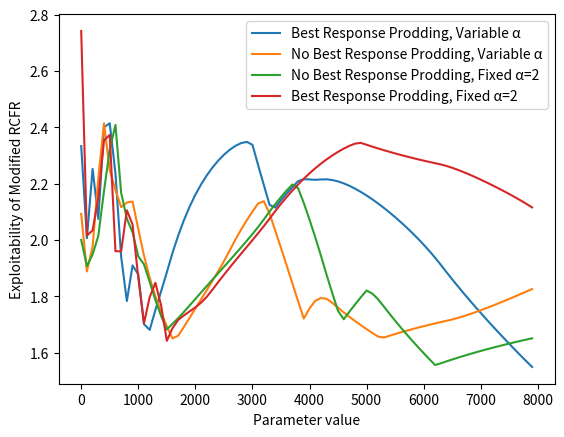

Generate this figure with matplotlib:
import matplotlib.pyplot as plt
import numpy as np

def main():
    results = [[0, 0.33333333, 0.33333333, 0.33333333], [100, 0.3322893 , 0.26574895, 0.40196175], [200, 0.51130362, 0.2867156 , 0.20198078], [300, 0.34749607, 0.51651898, 0.13598495], [400, 0.33310106, 0.56482545, 0.10207349], [500, 0.43929805, 0.47900241, 0.08169954], [600, 0.53259288, 0.39930151, 0.06810561], [700, 0.59927007, 0.34233981, 0.05839011], [800, 0.64929878, 0.29960076, 0.05110046], [900, 0.68822233, 0.26634873, 0.04542893], [1000, 0.69458671, 0.24262911, 0.06278418], [1100, 0.67040586, 0.22918518, 0.10040896], [1200, 0.62950085, 0.22313383, 0.14736532], [1300, 0.59131444, 0.23046425, 0.1782213 ], [1400, 0.56331226, 0.2497701 , 0.18691764], [1500, 0.53948361, 0.28439084, 0.17612556], [1600, 0.51043456, 0.32444086, 0.16512458], [1700, 0.4804302 , 0.36415271, 0.15541708], [1800, 0.45375446, 0.39945795, 0.1467876 ], [1900, 0.4298852, 0.4310488, 0.139066 ], [2000, 0.41049886, 0.45738496, 0.13211617], [2100, 0.41138151, 0.46279057, 0.12582792], [2200, 0.43105667, 0.44883226, 0.12011107], [2300, 0.45578258, 0.4293263 , 0.11489112], [2400, 0.47844887, 0.41144515, 0.11010598], [2500, 0.49930257, 0.39499393, 0.1057035 ], [2600, 0.51855276, 0.37980769, 0.10163955], [2700, 0.53637754, 0.36574595, 0.09787651], [2800, 0.55292957, 0.35268826, 0.09438217], [2900, 0.56834048, 0.34053079, 0.09112873], [3000, 0.58174774, 0.33016014, 0.08809212], [3100, 0.5880023 , 0.32674634, 0.08525136], [3200, 0.58879366, 0.32861825, 0.08258808], [3300, 0.58540723, 0.33450659, 0.08008617], [3400, 0.57807149, 0.34419712, 0.07773139], [3500, 0.56569902, 0.35878985, 0.07551113], [3600, 0.55000624, 0.37657958, 0.07341418], [3700, 0.53514523, 0.39342422, 0.07143055], [3800, 0.52106616, 0.4074785 , 0.07145534], [3900, 0.50770892, 0.41650168, 0.07578941], [4000, 0.49501937, 0.42225473, 0.0827259 ], [4100, 0.48294867, 0.42598919, 0.09106214], [4200, 0.47145263, 0.42816749, 0.10037988], [4300, 0.46049116, 0.42902492, 0.11048391], [4400, 0.45002783, 0.42851141, 0.12146076], [4500, 0.44058115, 0.42649712, 0.13292173], [4600, 0.43603203, 0.42186911, 0.14209887], [4700, 0.43566486, 0.41539614, 0.148939  ], [4800, 0.43902912, 0.40803502, 0.15293586], [4900, 0.44636345, 0.40103987, 0.15259668], [5000, 0.45419692, 0.39625772, 0.14954536], [5100, 0.4599788 , 0.39340753, 0.14661367], [5200, 0.46407278, 0.39213251, 0.14379472], [5300, 0.46678159, 0.39213629, 0.14108212], [5400, 0.46831504, 0.39321499, 0.13846997], [5500, 0.46873001, 0.3953172 , 0.13595279], [5600, 0.4680778, 0.3983967, 0.1335255], [5700, 0.46636969, 0.40244695, 0.13118336], [5800, 0.46371513, 0.4073629 , 0.12892197], [5900, 0.46091814, 0.41234464, 0.12673722], [6000, 0.45912721, 0.41624751, 0.12462528], [6100, 0.45905037, 0.41836705, 0.12258258], [6200, 0.4608376 , 0.41855664, 0.12060576], [6300, 0.46467995, 0.41662836, 0.11869169], [6400, 0.47096685, 0.41219573, 0.11683742], [6500, 0.47890233, 0.40605747, 0.1150402 ], [6600, 0.48638135, 0.40032123, 0.11329743], [6700, 0.49209638, 0.39629694, 0.11160667], [6800, 0.49613164, 0.39390272, 0.10996564], [6900, 0.49880254, 0.39282529, 0.10837217], [7000, 0.50034262, 0.39283316, 0.10682421], [7100, 0.50092274, 0.3937574 , 0.10531986], [7200, 0.50057395, 0.39556876, 0.10385729], [7300, 0.49916776, 0.39839746, 0.10243478], [7400, 0.49667071, 0.40227858, 0.10105071], [7500, 0.49290136, 0.40739509, 0.09970355], [7600, 0.48762395, 0.41398422, 0.09839183], [7700, 0.48229322, 0.4205926 , 0.09711418], [7800, 0.4786285 , 0.42550221, 0.09586929], [7900, 0.47752638, 0.42781771, 0.09465591], [8000, 0.47906353, 0.42746362, 0.09347286], [8100, 0.48366283, 0.42401815, 0.09231901], [8200, 0.48993733, 0.41886936, 0.09119331], [8300, 0.49608193, 0.41382335, 0.09009473], [8400, 0.50180316, 0.40917454, 0.0890223 ], [8500, 0.50552154, 0.40650336, 0.0879751 ], [8600, 0.50757966, 0.40546808, 0.08695225], [8700, 0.50836251, 0.40568458, 0.08595292], [8800, 0.50795565, 0.40706806, 0.08497629], [8900, 0.50636988, 0.40960851, 0.08402161], [9000, 0.50341901, 0.41349285, 0.08308814], [9100, 0.49861431, 0.41921051, 0.08217518], [9200, 0.49319518, 0.42552275, 0.08128207], [9300, 0.48789258, 0.43169926, 0.08040816], [9400, 0.48321799, 0.43722916, 0.07955285], [9500, 0.48118317, 0.44010129, 0.07871554], [9600, 0.48156843, 0.4405359 , 0.07789567], [9700, 0.48440257, 0.43850472, 0.0770927 ], [9800, 0.48948195, 0.43421192, 0.07630612], [9900, 0.49463818, 0.42982639, 0.07553543]]

    # w = [({0: 0.3287380957861504, 1: 0.5983763751889336, 2: 0.07288552902491605}, -1.8938140021012735), ({0: 0.3531781632498168, 1: 0.6089543624847598, 2: 0.037867474265423536}, 1.3704252464796256), ({0: 0.40803868716733044, 1: 0.17646828090532796, 2: 0.4154930319273416}, 0.9683072005147639), ({0: 0.09997453399243171, 1: 0.412563336540131, 2: 0.4874621294674372}, 3.075312417014198), ({0: 0.2557450396276967, 1: 0.2554205408016867, 2: 0.48883441957061674}, 0.7636299501282785), ({0: 0.26452025346742275, 1: 0.4576906920920712, 2: 0.2777890544405061}, 2.3485001199056574), ({0: 0.3146426208522047, 1: 0.3695673687387336, 2: 0.31579001040906174}, -0.4684121428410478), ({0: 0.2973988254799827, 1: 0.5331114852593477, 2: 0.16948968926066946}, 2.099887168106456), ({0: 0.4274456996866944, 1: 0.09691743881508236, 2: 0.47563686149822326}, 1.6258809365633744), ({0: 0.2189992929448454, 1: 0.6085078196761273, 2: 0.17249288737902724}, 2.0390411681348866), ({0: 0.28434596647203986, 1: 0.3810871955452129, 2: 0.3345668379827474}, 0.9343741371017747), ({0: 0.29146161309239516, 1: 0.15048195294163702, 2: 0.5580564339659679}, 1.7990364002304289), ({0: 0.7160163996778808, 1: 0.18821590073001593, 2: 0.09576769959210339}, 1.553502975259382), ({0: 0.43747888214286057, 1: 0.47378759959307143, 2: 0.08873351826406801}, -0.009277126792076595), ({0: 0.14988969909551333, 1: 0.446612465020154, 2: 0.40349783588433275}, 2.5418218701932425), ({0: 0.522345207318134, 1: 0.4691790212295493, 2: 0.008475771452316708}, 1.4398959131883027), ({0: 0.5032634130958875, 1: 0.26724412318920665, 2: 0.22949246371490578}, 0.7209997850705547), ({0: 0.37720864133182636, 1: 0.17463366951224854, 2: 0.44815768915592513}, 1.3895211722980183), ({0: 0.49829005075893734, 1: 0.28172651049801534, 2: 0.21998343874304732}, 1.3857717222218433), ({0: 0.502585703700606, 1: 0.09456988719105137, 2: 0.4028444091083426}, 2.18906672099019), ({0: 0.2015898810774886, 1: 0.3391712940586774, 2: 0.459238824863834}, 1.9144426846603901), ({0: 0.3678166487284589, 1: 0.546046523932087, 2: 0.0861368273394541}, 1.6918541496169772), ({0: 0.7639525944819401, 1: 0.03623264018518428, 2: 0.19981476533287557}, -0.07770822208831096), ({0: 0.22648902626330414, 1: 0.41034208621907486, 2: 0.36316888751762094}, 0.11906038880443792), ({0: 0.37116178090580976, 1: 0.5514504520094405, 2: 0.07738776708474965}, 1.2352603809588343), ({0: 0.4354910965536517, 1: 0.35913077008178634, 2: 0.2053781333645619}, -0.7548895977182384), ({0: 0.31441764726483523, 1: 0.27011716320068463, 2: 0.4154651895344801}, 0.9460202992670648), ({0: 0.28019105871767086, 1: 0.3333375864684407, 2: 0.3864713548138884}, 0.5720608954963811), ({0: 0.48961281865505163, 1: 0.08845833009022111, 2: 0.4219288512547273}, 1.3360192067512573), ({0: 0.46036128764351847, 1: 0.5095259875073205, 2: 0.03011272484916117}, 2.8165671575558004), ({0: 0.21277675264746845, 1: 0.39357812059686564, 2: 0.3936451267556659}, 0.06096441543572295), ({0: 0.3365663081558344, 1: 0.27457478463768614, 2: 0.38885890720647953}, 0.42328245347721605), ({0: 0.44108183071842233, 1: 0.040381575788998605, 2: 0.5185365934925791}, 1.4532577315553294), ({0: 0.2936757612394948, 1: 0.3759349283804026, 2: 0.33038931038010255}, 0.2629942066057116), ({0: 0.3389268935213635, 1: 0.38600972273533485, 2: 0.2750633837433015}, 1.1202824499886541), ({0: 0.6447232118212086, 1: 0.08226862051435535, 2: 0.2730081676644361}, 2.0502616387576253), ({0: 0.11196079401187382, 1: 0.43614313356533607, 2: 0.4518960724227902}, 1.8545206102816871), ({0: 0.4843306801224436, 1: 0.16137220951766781, 2: 0.3542971103598885}, 0.7040927239367407), ({0: 0.02488268567389404, 1: 0.4391634410952504, 2: 0.5359538732308555}, 1.8157251717567964), ({0: 0.4436796727130149, 1: 0.13214242387868697, 2: 0.4241779034082982}, 0.4648167467476565), ({0: 0.3956124255387777, 1: 0.027757023130784035, 2: 0.5766305513304382}, -0.424195862973874), ({0: 0.285516065364376, 1: 0.3104335672470411, 2: 0.4040503673885829}, 1.287371182050972), ({0: 0.42585193662701054, 1: 0.30010445100615035, 2: 0.2740436123668391}, 2.422125058459857), ({0: 0.36807561669702893, 1: 0.26137519714320656, 2: 0.37054918615976445}, 1.6254417666908956), ({0: 0.2721706990085141, 1: 0.3364611037183119, 2: 0.3913681972731739}, 1.6913202397955227), ({0: 0.5986389835159377, 1: 0.057266810908843065, 2: 0.34409420557521914}, 0.7595721183017736), ({0: 0.3083863371753551, 1: 0.33176017346995706, 2: 0.35985348935468775}, 1.81040250280021), ({0: 0.47824615346238386, 1: 0.18998992414828886, 2: 0.33176392238932717}, 1.5292090550690896), ({0: 0.5620428816031626, 1: 0.22025440275439354, 2: 0.21770271564244373}, 1.4965120951657345), ({0: 0.3572596170640554, 1: 0.4804134208754775, 2: 0.16232696206046707}, 1.0531034686617236), ({0: 0.3526526578603022, 1: 0.12783296309229575, 2: 0.5195143790474019}, 1.2089404884346568), ({0: 0.2795142458564665, 1: 0.5361643070369665, 2: 0.18432144710656695}, 2.0424791767280954), ({0: 0.11857936628246615, 1: 0.39803407435028154, 2: 0.48338655936725233}, 1.609532957404694), ({0: 0.2622547855776498, 1: 0.4610293143103607, 2: 0.2767159001119895}, 2.1341519798762425), ({0: 0.42756627714452794, 1: 0.11364674956835455, 2: 0.4587869732871176}, 0.3590308788165235), ({0: 0.40510676004097707, 1: 0.07275336151051622, 2: 0.5221398784485066}, -0.36002872728595126), ({0: 0.1203431887372632, 1: 0.6346369074588749, 2: 0.24501990380386202}, 1.209220409050765), ({0: 0.289997785957148, 1: 0.3208154885869008, 2: 0.38918672545595123}, 0.8594540323423594), ({0: 0.5847816634136996, 1: 0.1755403844250417, 2: 0.23967795216125864}, -0.12304947436193503), ({0: 0.3739869338937598, 1: 0.42635041263807394, 2: 0.19966265346816628}, 1.0337622734545548), ({0: 0.1269866869827015, 1: 0.42948958446310154, 2: 0.44352372855419697}, 1.39021266780068), ({0: 0.346490837105391, 1: 0.4754514615274315, 2: 0.1780577013671775}, 0.8280597783787869), ({0: 0.24144934055759204, 1: 0.28194900973281195, 2: 0.476601649709596}, 2.046747218928558), ({0: 0.3388853809695572, 1: 0.42424720270352, 2: 0.23686741632692276}, 0.6885619874424556), ({0: 0.1763299775933699, 1: 0.6464060598716304, 2: 0.1772639625349997}, 0.048653858515820936), ({0: 0.39528639614641725, 1: 0.3446499218252856, 2: 0.26006368202829705}, 1.557468212866307), ({0: 0.3834301076136806, 1: 0.11260108558220941, 2: 0.5039688068041099}, 0.1614230607504803), ({0: 0.31857816993847393, 1: 0.5319396226311187, 2: 0.14948220743040747}, 2.8375227696877605), ({0: 0.3529184360177219, 1: 0.5371880407287707, 2: 0.1098935232535074}, -1.3950712036450035), ({0: 0.525199951101982, 1: 0.14686472310012877, 2: 0.32793532579788914}, 1.5747690743396632), ({0: 0.4938633853555043, 1: 0.2724412192666287, 2: 0.23369539537786693}, 1.1157201926737839), ({0: 0.2266336798063771, 1: 0.31344458650233, 2: 0.45992173369129286}, 1.471142583975591), ({0: 0.5941098059195465, 1: 0.3620801489210261, 2: 0.043810045159427505}, -0.47294338563134536), ({0: 0.43917210686795793, 1: 0.33584650254048876, 2: 0.22498139059155312}, -0.6184984721317284), ({0: 0.10037234604972474, 1: 0.38290663973894634, 2: 0.5167210142113289}, 0.18360567248926013), ({0: 0.34728909624696314, 1: 0.3433099252151649, 2: 0.30940097853787196}, 1.8656936330299878), ({0: 0.10044856090688811, 1: 0.16996157739726342, 2: 0.7295898616958485}, -0.08764237430523814), ({0: 0.1423550252582692, 1: 0.18205229397575118, 2: 0.6755926807659797}, 2.8744314817679553), ({0: 0.6908934755076261, 1: 0.16778984111675527, 2: 0.14131668337561867}, 0.4627005449681483), ({0: 0.11434501009986678, 1: 0.2334567316223911, 2: 0.6521982582777421}, 2.1357787024910273), ({0: 0.25473371779649046, 1: 0.45994127544809144, 2: 0.2853250067554181}, 1.5507039746700895), ({0: 0.45833767619470334, 1: 0.2753242447960067, 2: 0.26633807900928996}, 0.40804875036628707), ({0: 0.19965175586592226, 1: 0.4004887460978048, 2: 0.3998594980362729}, 0.5940041141013566), ({0: 0.5547232648473409, 1: 0.437150999319583, 2: 0.00812573583307612}, 1.9010324730819592), ({0: 0.36130224384527587, 1: 0.2045120990602343, 2: 0.4341856570944898}, 0.8826013243065918), ({0: 0.24591575078607647, 1: 0.10272519590013862, 2: 0.6513590533137849}, 2.0339495047779326), ({0: 0.0761017075622319, 1: 0.7650899871123129, 2: 0.1588083053254552}, 1.157887709276137), ({0: 0.18532980501547097, 1: 0.6297775374670916, 2: 0.18489265751743736}, 2.751760015582894), ({0: 0.17162796618080398, 1: 0.462649651562628, 2: 0.36572238225656806}, 1.2417232766601858), ({0: 0.49368439406153325, 1: 0.20583915294127472, 2: 0.30047645299719206}, 0.33959575449093793), ({0: 0.6514394963305223, 1: 0.09542964773488881, 2: 0.2531308559345888}, 2.139786562592284), ({0: 0.3066659913587763, 1: 0.4305882135335924, 2: 0.2627457951076313}, 0.893588465678881), ({0: 0.27940063174665886, 1: 0.3574741671676767, 2: 0.36312520108566443}, -0.49265744541073087), ({0: 0.351976763294769, 1: 0.1369257472498165, 2: 0.5110974894554144}, 2.234721732405531), ({0: 0.4703377770390434, 1: 0.49114455239525967, 2: 0.03851767056569686}, 0.7334984862598515), ({0: 0.1226002771961705, 1: 0.43170926977949353, 2: 0.4456904530243359}, 1.029551751047043), ({0: 0.16863678429971177, 1: 0.368781115104368, 2: 0.4625821005959203}, 1.6656622698784256), ({0: 0.6002538057541513, 1: 0.34594373273126716, 2: 0.053802461514581255}, -0.163725850096604), ({0: 0.3529095854123108, 1: 0.2351866340237231, 2: 0.4119037805639661}, 2.933917763059872), ({0: 0.06434055602600033, 1: 0.036821249759509136, 2: 0.8988381942144905}, 1.065415415528808)]
    # w.sort(key=lambda x : x[1])
    # for l in w: print(l)
    # results = sorted(results, key=lambda x: x[0])
    x = np.array(list(range(0,8000,100)))
    y1 = np.array([2.3333333333333335 , 2.0063518402008764 , 2.2525335720992086 , 2.074631632151509  , 2.4003044450490094 , 2.4142315015790734 , 2.236110675585205  , 1.9406799217013417 , 1.7830850840294639 , 1.909538068676515  , 1.877799141020307  , 1.7010952662685332 , 1.6805444018979392 , 1.7512959577173723 , 1.8177285494700248 , 1.8850747244542712 , 1.9543001767320614 , 2.015775768970799  , 2.070417030504741  , 2.1184748786347725 , 2.1604053304397826 , 2.1971090466788517 , 2.229162609278119  , 2.25718890014281  , 2.281494348526798  , 2.302344209844959  , 2.3197998162848887 , 2.333857662527262  , 2.343806445751683  , 2.3482551605576303 , 2.337998488157927  , 2.2657647430634476 , 2.1949817145331103 , 2.1246242964916306 , 2.1150283888301917 , 2.141018407371119  , 2.1648723810523123 , 2.1874372991446793 , 2.208814902420779  , 2.215534790404517  , 2.21486919065475  , 2.213624028984434  , 2.214791004372804  , 2.215300257786436  , 2.212814568055361  , 2.2078736009216526 , 2.2008909660459333 , 2.192184753253467  , 2.1820010169650277 , 2.1705260415664562 , 2.157920837973002  , 2.144299583949402  , 2.129740789475181  , 2.114289842606605  , 2.0980296046707108 , 2.0809693447300077 , 2.0631085577851818 , 2.044453463619362  , 2.0249704044080263 , 2.004592321954155  , 1.983238059199167  , 1.9608006464474053 , 1.937063888799713  , 1.9118180272821772 , 1.8857617245904248 , 1.8602882246234742 , 1.8353666546761425 , 1.8109840033749074 , 1.7870892055146808 , 1.7636642171788535 , 1.74067199157665  , 1.7180913632380095 , 1.6958758467792494 , 1.6740095658012542 , 1.6524614100475152 , 1.6312008913158025 , 1.6101796014736889 , 1.5894113605052067 , 1.5690383889734618 , 1.5491796572933396 , 1.5298173318547759 , 1.510933029510928  , 1.4932967713175038 , 1.4956605173765847 , 1.507706052030559  , 1.5220188362592526 , 1.5385978952117911 , 1.555393690052493  , 1.571807805606198  , 1.590757500259858  , 1.6148718493055232 , 1.635832974691962  , 1.6539305137390894 , 1.6695214988225902 , 1.6828975326174747 , 1.694280876690773  , 1.7039367098112148 , 1.7119644458641905 , 1.718598916906911  , 1.7304797999559955])
    y2 = np.array([2.09272436162743 , 1.88824915662605 , 1.97640032301041 , 2.22048766097453 , 2.41433070806682 , 2.24683196583045 , 2.17808432871180 , 2.11658956803084 , 2.13293825442568 , 2.13657848444049 , 2.03894379689812 , 1.94458014603235 , 1.86593067514887 , 1.79937182237885 , 1.74231459026927 , 1.69285992072793 , 1.65052152116839 , 1.66015799090074 , 1.69156057357941 , 1.72373764001375 , 1.75627664501902 , 1.78898151266612 , 1.82184664349115 , 1.85501799037542 , 1.88887113142082 , 1.92412394490956 , 1.96222563733313 , 2.00064685269698 , 2.03632529418422 , 2.06954400170025 , 2.10054886666445 , 2.12955406281596 , 2.13753661262197 , 2.09425020814119 , 2.03267272475540 , 1.97172585843225 , 1.90936562017680 , 1.84602167393482 , 1.78213646689728 , 1.72075053539150 , 1.75696219758809 , 1.78390774834297 , 1.79384092111684 , 1.79090780866790 , 1.77651612588257 , 1.75926404577888 , 1.74276189308639 , 1.72696181028049 , 1.71181992713290 , 1.69729595392778 , 1.68335282348203 , 1.66995637527267 , 1.65707507600403 , 1.65337572081585 , 1.65979350047980 , 1.66597794876138 , 1.67194156332435 , 1.67769596495728 , 1.68325197315322 , 1.68861967400454 , 1.69380848130953 , 1.69882719166939 , 1.70368403425419 , 1.70838671582993 , 1.71294246156499 , 1.71768770333617 , 1.72321544497166 , 1.72933157716149 , 1.73597093944024 , 1.74303153953717 , 1.75041806822463 , 1.75808914903584 , 1.76599483756974 , 1.77410141184330 , 1.78237844218060 , 1.79080788717663 , 1.79937616563430 , 1.80806331158899 , 1.81686146868632 , 1.82577440672844 , 1.83479316100168 , 1.84393790522319 , 1.85318637433032 , 1.86255384212361 , 1.87205884434384 , 1.88169009788885 , 1.89151975908295 , 1.90152208958048 , 1.91175213649225 , 1.92224922048930 , 1.93309473714704 , 1.94434095711135 , 1.95576972466947 , 1.96699679998815 , 1.97798502677329 , 1.98874194681628 , 1.99927478769995 , 2.00959047899317 , 2.01969566745415 , 2.02959673131234])
    y3 = np.array([2.0  ,  1.9075132257783918  , 1.9485514218882 ,  2.0147113764236 ,  2.1741471612864 ,  2.3208087671712 ,  2.4084760104863 ,  2.1673801981743 ,  2.0756078778027 ,  2.0268222183782 , 1.9418602928490 , 1.9135472044441 , 1.8513364858400 , 1.7862837902264 , 1.7301607503252 , 1.6822633722329 , 1.7021729617082 , 1.7225223513765 , 1.7446073885862 , 1.7674736774478 , 1.7905735358721 , 1.8136222241573 , 1.8364554953675 , 1.8591516838247 , 1.8818042416828 , 1.9044798424124 , 1.9272318017407 , 1.9501175709529 , 1.9732088425449 , 1.9966986164497 , 2.0208294185054 , 2.0459777864358 , 2.0728086184240 , 2.1007928196826 , 2.1272323133698 , 2.1521614104406 , 2.1757059421867 , 2.1970781151607 , 2.1838842698789 , 2.1310277640413 , 2.0723009336468 , 2.0098676741776 , 1.9443042795830 , 1.8759801610179 , 1.8106318274704 , 1.7481872190289 , 1.7182784777530 , 1.7455433473920 , 1.7716724174214 , 1.7967352124041 , 1.8205681414689 , 1.8095292094554 , 1.7897416614747 , 1.7641983186949 , 1.7383772986266 , 1.7133179365102 , 1.6889782394601 , 1.6653168760722 , 1.6422962074745 , 1.6198806451679 , 1.5980368332512 , 1.5767318001096 , 1.5559362372909 , 1.5620887488153 , 1.5689300431830 , 1.5755608685085 , 1.5819907901419 , 1.5882288025275 , 1.5942833709343 , 1.6001624701115 , 1.6058736189839 , 1.6114239129998 , 1.6168200536334 , 1.6220683750314 , 1.6271748690538 , 1.6321452081099 , 1.6369847659657 , 1.6416986372826 , 1.6462927106143 , 1.6507797418584 , 1.6551656058464 , 1.6594538832012 , 1.6636477662142 , 1.6677513485238 , 1.6722307008389 , 1.6780519448993 , 1.6848625142362 , 1.6924124509338 , 1.7005847329054 , 1.7093021385483 , 1.7185234080175 , 1.7282434500240 , 1.7385413690045 , 1.7578111336572 , 1.7801717343077 , 1.8033374334517 , 1.8262169518877 , 1.8486247763128 , 1.8705753448948 , 1.8920825123975])
    y4 = np.array([2.74224449027194 , 2.01572992141154 , 2.03443808779173 , 2.15044462535240 , 2.35394838697043 , 2.37287063825493 , 1.96025101201835 , 1.95959640087229 , 2.10549742537632 , 2.05476984940831 , 1.86606701284358 , 1.70443368627849 , 1.79708394151446 , 1.84791836813567 , 1.76752864379226 , 1.64186968177995 , 1.68684222675043 , 1.71614893323978 , 1.73219117413393 , 1.74645464182926 , 1.76072204480622 , 1.77728360722166 , 1.79808796781726 , 1.82344877241617 , 1.85025385469292 , 1.87622493482947 , 1.90152195016583 , 1.92633637344223 , 1.95079759285947 , 1.97512481408900 , 1.99940086378710 , 2.02404483244371 , 2.04918178263651 , 2.07550256858329 , 2.10252999222774 , 2.12816466821785 , 2.15237559119368 , 2.17527816933136 , 2.19697566562993 , 2.21749609390098 , 2.23660891529375 , 2.25436499113892 , 2.27084041188329 , 2.28608721194003 , 2.30010881932287 , 2.31290746648084 , 2.32442374033135 , 2.33441086333451 , 2.34217369543378 , 2.34459798144956 , 2.33801946440713 , 2.33139293129757 , 2.32502121583493 , 2.31888989710016 , 2.31298562219266 , 2.30729600900711 , 2.30180955990032 , 2.29651558401586 , 2.29140412755824 , 2.28646591145120 , 2.28169227514718 , 2.27707512593438 , 2.27260689300747 , 2.26819496443321 , 2.26277439255798 , 2.25624632209997 , 2.24890401668278 , 2.24088717653311 , 2.23237646630173 , 2.22344480681185 , 2.21414800623469 , 2.20452243224275 , 2.19458981689060 , 2.18436189097702 , 2.17383350666991 , 2.16299256177700 , 2.15180094817030 , 2.14022535452093 , 2.12819657061776 , 2.11564491741201 , 2.10231609058904 , 2.08871888149765 , 2.07544344093877 , 2.06248785198179 , 2.04984069271481 , 2.03749107865557 , 2.02542863153571 , 2.01364345017643 , 2.00212608341832 , 1.99086750480892 , 1.97985908904302 , 1.96909258989224 , 1.95856011963637 , 1.94825412976037 , 1.93816739294325 , 1.92829298612576 , 1.91862427469357 , 1.90915489758261 , 1.89987875335121 , 1.89078998704234])



    # b1 = np.polyfit(x, y1, 3)
    # b2 = np.polyfit(x, y2, 3)
    # b3 = np.polyfit(x, y3, 3)

    # f1 = np.poly1d(b1)
    # f2 = np.poly1d(b2)
    # f3 = np.poly1d(b3)

    plt.plot(x, y1[:80], label='Best Response Prodding, Variable α')     
    plt.plot(x, y2[:80], label='No Best Response Prodding, Variable α')     
    plt.plot(x, y3[:80], label='No Best Response Prodding, Fixed α=2')     
    plt.plot(x, y4[:80], label='Best Response Prodding, Fixed α=2')     

    plt.xlabel('Parameter value')
    plt.ylabel('Exploitability of Modified RCFR')
    plt.legend()
    plt.show()

if __name__ == "__main__":
    main()
